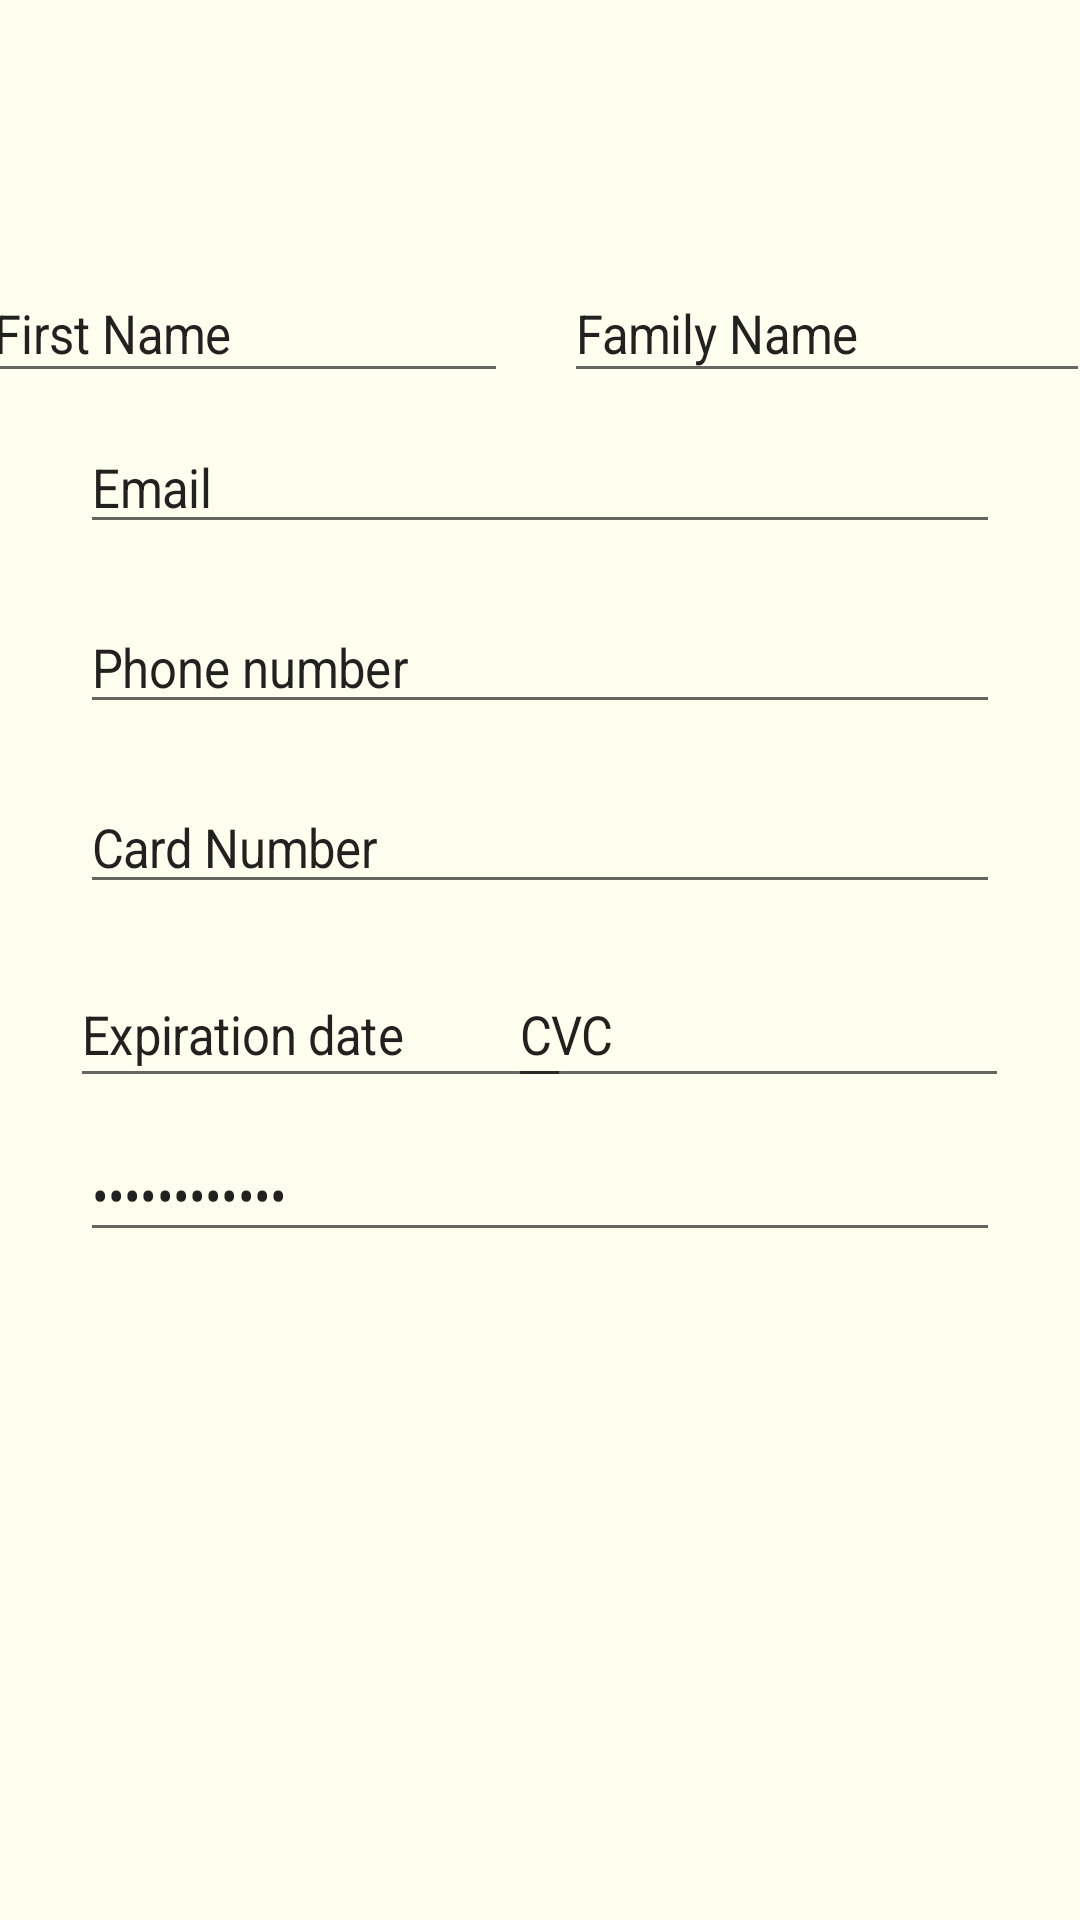

Write the Android layout XML for this screen, with the resource values it uses.
<!-- AndroidManifest.xml: application theme Theme.TennisPal -->
<!-- res/layout/activity_register.xml -->
<?xml version="1.0" encoding="utf-8"?>

<androidx.constraintlayout.widget.ConstraintLayout xmlns:android="http://schemas.android.com/apk/res/android"
    xmlns:app="http://schemas.android.com/apk/res-auto"
    xmlns:tools="http://schemas.android.com/tools"
    android:id="@+id/linearLayout"
    android:layout_width="match_parent"
    android:layout_height="match_parent"
    android:background="#FFFFF0">

    <EditText
        android:id="@+id/nameReg2"
        android:layout_width="194dp"
        android:layout_height="43dp"
        android:layout_marginEnd="13dp"
        android:layout_marginRight="13dp"
        android:layout_marginBottom="9dp"
        android:ems="10"
        android:inputType="textPersonName"
        android:scaleX="0.9"
        android:text="Family Name"
        app:layout_constraintBottom_toTopOf="@+id/emailReg"
        app:layout_constraintEnd_toEndOf="parent"
        app:layout_constraintStart_toEndOf="@+id/nameReg" />

    <EditText
        android:id="@+id/pass"
        android:layout_width="0dp"
        android:layout_height="wrap_content"
        android:layout_marginStart="10dp"
        android:layout_marginLeft="10dp"
        android:layout_marginTop="376dp"
        android:layout_marginEnd="10dp"
        android:layout_marginRight="10dp"
        android:ems="10"
        android:inputType="textPassword"
        android:scaleX="0.9"
        android:text="Ana are mere"
        app:layout_constraintEnd_toEndOf="parent"
        app:layout_constraintHorizontal_bias="0.0"
        app:layout_constraintStart_toStartOf="parent"
        app:layout_constraintTop_toTopOf="parent" />

    <EditText
        android:id="@+id/date"
        android:layout_width="185dp"
        android:layout_height="46dp"
        android:layout_marginStart="10dp"
        android:layout_marginLeft="10dp"
        android:layout_marginTop="320dp"
        android:layout_marginEnd="10dp"
        android:layout_marginRight="10dp"
        android:ems="10"
        android:inputType="textPersonName"
        android:scaleX="0.9"
        android:text="Expiration date"
        app:layout_constraintEnd_toEndOf="parent"
        app:layout_constraintHorizontal_bias="0.029"
        app:layout_constraintStart_toStartOf="parent"
        app:layout_constraintTop_toTopOf="parent" />

    <EditText
        android:id="@+id/cvc"
        android:layout_width="185dp"
        android:layout_height="46dp"
        android:layout_marginStart="10dp"
        android:layout_marginLeft="10dp"
        android:layout_marginTop="320dp"
        android:layout_marginEnd="10dp"
        android:layout_marginRight="10dp"
        android:ems="10"
        android:inputType="number"
        android:scaleX="0.9"
        android:text="CVC"
        app:layout_constraintEnd_toEndOf="parent"
        app:layout_constraintHorizontal_bias="0.97"
        app:layout_constraintStart_toStartOf="parent"
        app:layout_constraintTop_toTopOf="parent" />

    <EditText
        android:id="@+id/cardnb"
        android:layout_width="0dp"
        android:layout_height="wrap_content"
        android:layout_marginStart="10dp"
        android:layout_marginLeft="10dp"
        android:layout_marginTop="260dp"
        android:layout_marginEnd="10dp"
        android:layout_marginRight="10dp"
        android:ems="10"
        android:inputType="number"
        android:scaleX="0.9"
        android:text="Card Number"
        app:layout_constraintEnd_toEndOf="parent"
        app:layout_constraintHorizontal_bias="1.0"
        app:layout_constraintStart_toStartOf="parent"
        app:layout_constraintTop_toTopOf="parent" />

    <EditText
        android:id="@+id/phonenb"
        android:layout_width="0dp"
        android:layout_height="wrap_content"
        android:layout_marginStart="10dp"
        android:layout_marginLeft="10dp"
        android:layout_marginTop="200dp"
        android:layout_marginEnd="10dp"
        android:layout_marginRight="10dp"
        android:ems="10"
        android:inputType="textPersonName"
        android:scaleX="0.9"
        android:text="Phone number"
        app:layout_constraintEnd_toEndOf="parent"
        app:layout_constraintHorizontal_bias="0.0"
        app:layout_constraintStart_toStartOf="parent"
        app:layout_constraintTop_toTopOf="parent" />

    <EditText
        android:id="@+id/emailReg"
        android:layout_width="0dp"
        android:layout_height="wrap_content"
        android:layout_marginStart="10dp"
        android:layout_marginLeft="10dp"
        android:layout_marginTop="140dp"
        android:layout_marginEnd="10dp"
        android:layout_marginRight="10dp"
        android:ems="10"
        android:inputType="textPersonName"
        android:scaleX="0.9"
        android:text="Email"
        app:layout_constraintEnd_toEndOf="parent"
        app:layout_constraintHorizontal_bias="0.0"
        app:layout_constraintStart_toStartOf="parent"
        app:layout_constraintTop_toTopOf="parent" />

    <EditText
        android:id="@+id/nameReg"
        android:layout_width="194dp"
        android:layout_height="43dp"
        android:layout_marginStart="10dp"
        android:layout_marginLeft="10dp"
        android:layout_marginBottom="9dp"
        android:ems="10"
        android:inputType="textPersonName"
        android:scaleX="0.9"
        android:text="First Name"
        app:layout_constraintBottom_toTopOf="@+id/emailReg"
        app:layout_constraintEnd_toStartOf="@+id/nameReg2"
        app:layout_constraintStart_toStartOf="parent" />

    <Button
        android:id="@+id/regBtn"
        android:layout_width="wrap_content"
        android:layout_height="wrap_content"
        android:layout_marginStart="157dp"
        android:layout_marginLeft="157dp"
        android:layout_marginTop="178dp"
        android:layout_marginEnd="149dp"
        android:layout_marginRight="149dp"
        android:layout_marginBottom="139dp"
        android:text="Register"
        app:layout_constraintBottom_toBottomOf="parent"
        app:layout_constraintEnd_toEndOf="parent"
        app:layout_constraintStart_toStartOf="parent"
        app:layout_constraintTop_toBottomOf="@+id/date" />

</androidx.constraintlayout.widget.ConstraintLayout>
<!-- resources referenced by this layout -->
<resources>
  <style name="Theme.TennisPal" parent="Theme.MaterialComponents.DayNight.DarkActionBar">
          
          <item name="colorPrimary">@color/british_green</item>
          <item name="colorPrimaryVariant">@color/british_green</item>
          <item name="colorOnPrimary">@color/white</item>
          
          <item name="colorSecondary">@color/dirty_yellow</item>
          <item name="colorSecondaryVariant">@color/dirty_yellow</item>
          <item name="colorOnSecondary">@color/black</item>
          
          <item name="android:statusBarColor" tools:targetApi="l">?attr/colorPrimaryVariant</item>
          
      </style>
  <color name="british_green">#004225</color>
  <color name="white">#FFFFFFFF</color>
  <color name="dirty_yellow">#ACA252</color>
  <color name="black">#FF000000</color>
</resources>
